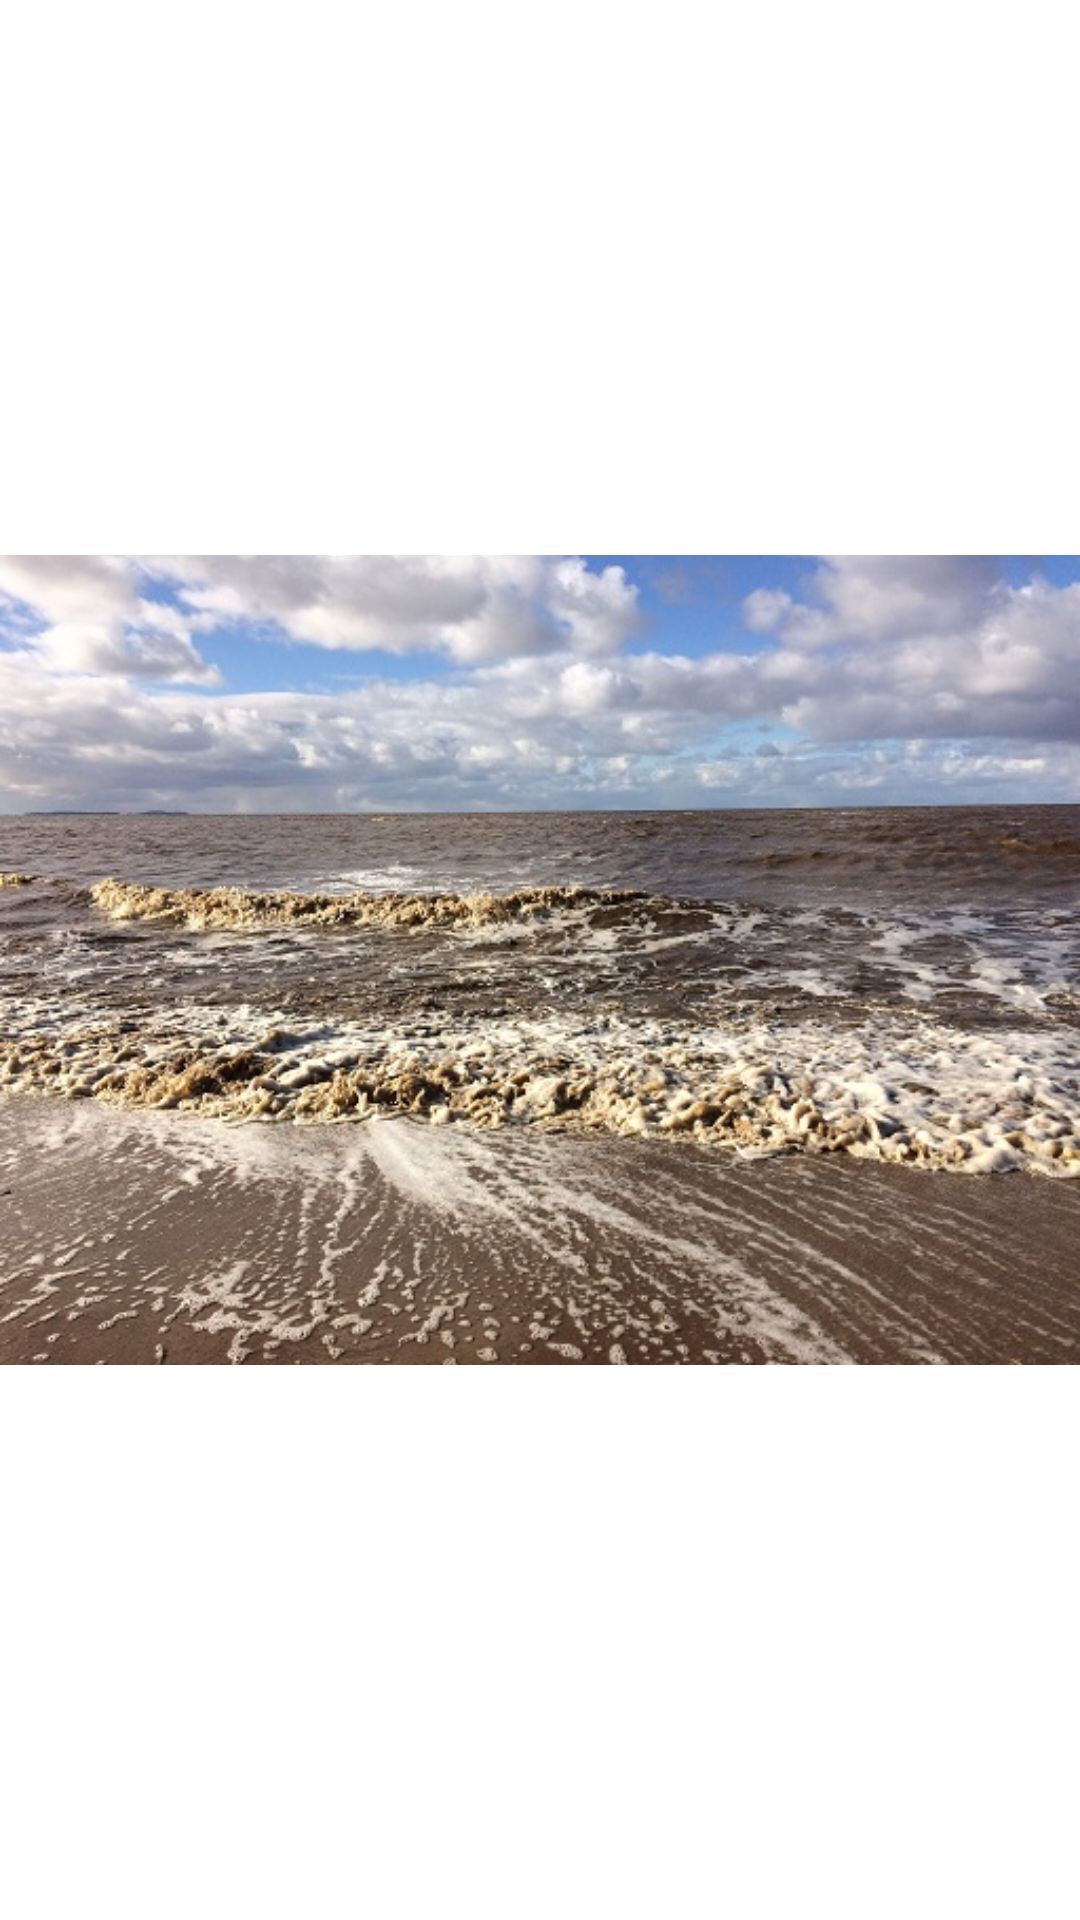

Reconstruct the res/layout file that produces this screen, plus the resources it refers to.
<!-- AndroidManifest.xml: application theme Theme.7Tabbed_Ordina_Elena -->
<!-- res/layout/second_main.xml -->
<?xml version="1.0" encoding="utf-8"?>
<androidx.constraintlayout.widget.ConstraintLayout xmlns:android="http://schemas.android.com/apk/res/android"
    xmlns:app="http://schemas.android.com/apk/res-auto"
    xmlns:tools="http://schemas.android.com/tools"
    android:id="@+id/constraintLayout"
    android:layout_width="match_parent"
    android:layout_height="match_parent"
    tools:context=".ui.main.PlaceholderFragment">

    <TextView
        android:id="@+id/section_label"
        android:layout_width="wrap_content"
        android:layout_height="wrap_content"
        android:layout_marginStart="@dimen/activity_horizontal_margin"
        android:layout_marginTop="@dimen/activity_vertical_margin"
        android:layout_marginEnd="@dimen/activity_horizontal_margin"
        android:layout_marginBottom="@dimen/activity_vertical_margin"
        app:layout_constraintLeft_toLeftOf="parent"
        app:layout_constraintTop_toTopOf="@+id/constraintLayout"
        tools:layout_constraintLeft_creator="1"
        tools:layout_constraintTop_creator="1" />

    <ImageView
        android:id="@+id/imageView2"
        android:layout_width="wrap_content"
        android:layout_height="wrap_content"
        android:src="@drawable/bbb"
        app:layout_constraintBottom_toBottomOf="parent"
        app:layout_constraintEnd_toEndOf="parent"
        app:layout_constraintStart_toStartOf="parent"
        app:layout_constraintTop_toTopOf="parent" />

</androidx.constraintlayout.widget.ConstraintLayout>
<!-- resources referenced by this layout -->
<resources>
  <!-- drawable bbb: jpg bitmap (drawable, 113573 bytes) -->
  <style name="Theme.7Tabbed_Ordina_Elena" parent="Theme.MaterialComponents.DayNight.DarkActionBar">
          
          <item name="colorPrimary">@color/purple_500</item>
          <item name="colorPrimaryVariant">@color/purple_700</item>
          <item name="colorOnPrimary">@color/white</item>
          
          <item name="colorSecondary">@color/teal_200</item>
          <item name="colorSecondaryVariant">@color/teal_700</item>
          <item name="colorOnSecondary">@color/black</item>
          
          <item name="android:statusBarColor" tools:targetApi="l">?attr/colorPrimaryVariant</item>
          
      </style>
  <!-- not gathered from this repository: default colours our renderer supplied (Android Studio template values) -->
  <color name="purple_500">#FF6200EE</color>
  <color name="purple_700">#FF3700B3</color>
  <color name="teal_200">#FF03DAC5</color>
  <color name="teal_700">#FF018786</color>
  <color name="black">#FF000000</color>
  <color name="white">#FFFFFFFF</color>
</resources>
